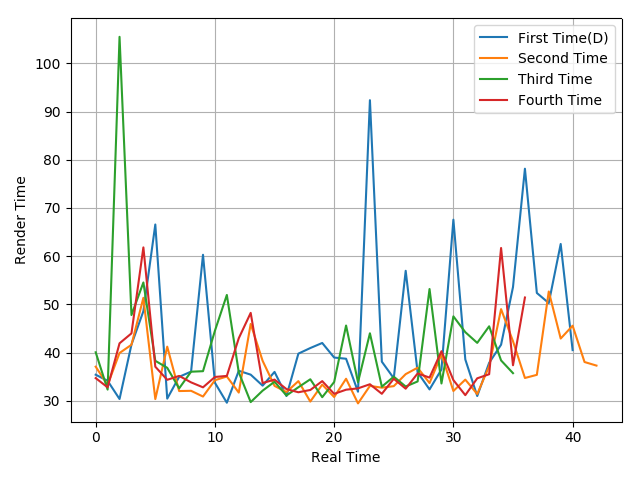

The data file committed next to this chart (first rows):
35.42, 34.16, 30.38, 41.67, 48.59, 66.57, 30.46, 34.98, 36.06, 60.29, 33.75, 29.61, 36.23, 35.43, 33.15, 36, 31, 39.79, 40.95, 42, 38.98, 38.73, 31.89, 92.35
37.08, 33.31, 39.92, 41.63, 51.37, 30.36, 41.24, 32.03, 32.08, 30.89, 34.28, 35.05, 31.71, 45.95, 38.3, 33.1, 31.82, 34.09, 29.85, 33.37, 30.79, 34.58, 29.47, 33.1
40.07, 32.33, 105.5, 47.79, 54.55, 38.3, 36.85, 32.59, 36.04, 36.15, 44.54, 51.96, 35.92, 29.74, 32.11, 33.96, 31.11, 32.82, 34.47, 30.76, 33.9, 45.62, 33.85, 44.01
34.71, 32.8, 41.93, 43.99, 61.82, 37.08, 34.36, 35.17, 33.83, 32.8, 34.95, 35.17, 42.98, 48.24, 33.69, 34.4, 32.44, 31.78, 32.25, 34.09, 31.45, 32.31, 32.59, 33.44
